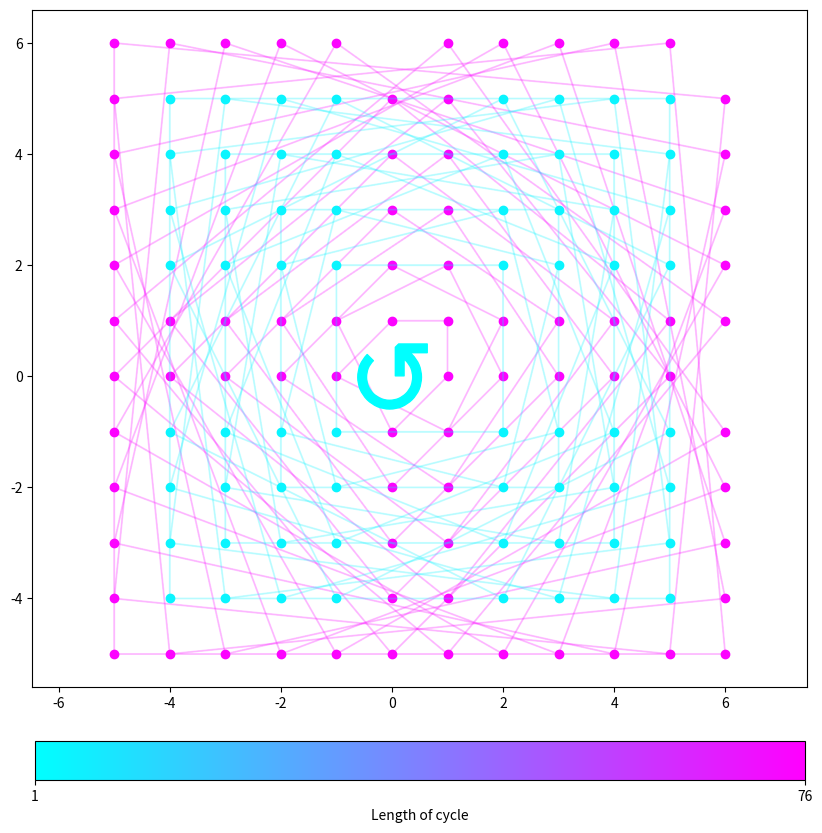

Write Python code to recreate this figure.
#!/usr/bin/env python3
import numpy as np
import matplotlib
matplotlib.use('Agg')
from matplotlib import pyplot as plt
import matplotlib.colors as mcolors
import matplotlib.cm as cm
import matplotlib.patches as mpatches
import matplotlib as mpl


def discrete_sine_poly(d,negative = False):      # returns the discrete sine polynomial p.
                                # defined in a box, outside of which the Henon maps diverge to infty.
    if d%4==1: # given by 0 1 1 0 -1 -1 0 ... (starting at 0)
        def p(x):
            # define it periodically 
            if x%3 == 0:
                val = 0
            elif x%6 == 1 or x%6 == 2:
                val = 1
            else:
                val = -1

            # adjust the endpoints and return the appropriate value of p(x)
            if abs(x)<=(d+1)/2:
                pass
            elif x == (d+3)/2:
                val+=1
            elif x == -(d+3)/2:
                val-=1
            elif x == (d+5)/2:
                val+=(d+2)
            elif x == -(d+5)/2:
                val-=(d+2)
            else:  # can only calculate for x in the "nice" range
                # print("Error, cannot calculate for d=",d,"and x=",x,"!")
                return None
            
            if negative:
                val = -val
            return val
        return p
    elif d%4==3: # given by 0 -1 -1 0 1 1 0 ... (starting at 0)
        def p(x):
            # define it periodically 
            if x%3 == 0:
                val = 0
            elif x%6 == 1 or x%6 == 2:
                val = -1
            else:
                val = 1
                
            # adjust the endpoints and return the appropriate value of p(x)
            if abs(x)<=(d+1)/2:
                pass
            elif x == (d+3)/2:
                val+=1
            elif x == -(d+3)/2:
                val-=1
            elif x == (d+5)/2:
                val+=(d+2)
            elif x == -(d+5)/2:
                val-=(d+2)
            else: # can only calculate for x in the "nice" range
                # print("Error, cannot calculate for d=",d,"and x=",x,"!")
                return None
            
            if negative:
                val = -val
            return val
        return p
    
    print("Warning, this value of d has not yet been implemented!")
    return None

def henon(p,X,x_coefficient=-1):     # this is the Henon map of polynomial p: (x,y) -> (y, x_coefficient*x + p(y))
    result = p(X[1])
    if result == None:
        # print("Henon map failed at X=",X)
        return None # This is a (carried over) flag telling us that we went outside of the nice box, and hence we should stop iterating
    else:
        return [X[1],x_coefficient*X[0]+p(X[1])]

def trace_pt(p,X,box_range,x_coefficient=-1):        # follows the orbit of a point X under Henon map with polynomial p, 
                                    # stopping either upon repeating a vertex or when we go outside the nice range
                                    # Returns the path that the point took, only if it's a loop.
    orbit = []
    while X not in orbit:
        orbit.append(X)
        X = henon(p,X,x_coefficient=x_coefficient)
        if X == None:
            return []
        if abs(X[0])>box_range or abs(X[1])>box_range:
            return []               # if we iterate outside the d+2 box, we don't want to plot the orbit at all
    return orbit

def plot_orbit (orbit,colour_parameter,box_range,colour_style="DEFAULT"):         # plot the orbit
    
    if colour_style == "DEFAULT":
        # initialise the colours
        colours=["navy","mediumblue","slateblue","blueviolet","indigo","mediumorchid","thistle","plum","magenta","deeppink","crimson","lightpink","salmon","red","brown","maroon","saddlebrown","peru","sandybrown","lightsalmon","darkorange","goldenrod","gold","khaki","y","olive","olivedrab","yellowgreen","chartreuse", "limegreen", "g", "seagreen","mediumaquamarine","lightseagreen","teal","c","aqua","deepskyblue","lightskyblue","steelblue"]
        colours = [colours[3*i%len(colours)] for i in range(0,len(colours))] # shuffle so that they're not too close
        col = colours[colour_parameter % len(colours)]         # pick the corresponding colour
    if colour_style == "PARAMETER":
        col = cm.cool(colour_parameter)

    if len(orbit) == 1:     # this must be a fixed point
        plt.plot(orbit[0][0],orbit[0][1],marker=r'$\circlearrowleft$',ms=300/box_range,color = col)
    else:
        xs = [orbit[i][0] for i in range(len(orbit))]
        ys = [orbit[i][1] for i in range(len(orbit))]
        plt.scatter(xs,ys,color = col)              # plots the individual vertices
        orbit.append(orbit[0])
        for k in range(len(orbit)-1):
            plt.arrow(orbit[k][0],orbit[k][1],orbit[k+1][0]-orbit[k][0],orbit[k+1][1]-orbit[k][1],width=.01,color = col,alpha =0.2)         # plots an arrow between two consecutive iterates

def find_longest_cycle_length(p,escape_radius,check_radius,x_coefficient=-1): # find the length of the longest cycle in an orbit p.
                                                             # can easily be modified to give you the actual cycle too.
    found_points = []
    largest_orbit_size = 0

    for x_tocheck in range(-check_radius,check_radius):
        for y_tocheck in range(-check_radius,check_radius):
            if [x_tocheck,y_tocheck] in found_points:
                continue
            else:
                orbit = trace_pt(p,[x_tocheck,y_tocheck],escape_radius,x_coefficient=x_coefficient)
                if len(orbit) == 0:
                    continue
                #print(orbit)
                found_points.extend(orbit)
                if len(orbit) > largest_orbit_size:
                    #print(orbit)
                    largest_orbit_size = len(orbit)
    return largest_orbit_size

def create_henon_graphic(p,escape_radius,check_radius,
                         figure_name="output",figure_title="",
                         figure_size=10,
                         reference_box_size=0,
                         colour_style="DEFAULT",
                         x_coefficient=-1):

    found_points = []        # store all the vertices whose orbits we've already plotted
    fig,ax = plt.subplots(figsize = (figure_size,figure_size))

    if reference_box_size>0: # Draw the reference box
        xs = [-reference_box_size,-reference_box_size,reference_box_size,reference_box_size,-reference_box_size]     
        ys = [-reference_box_size,reference_box_size,reference_box_size,-reference_box_size,-reference_box_size]
        plt.plot(xs,ys,"--",color = "grey")
    # plt.grid(which="both")
    # plt.xticks([i for i in range(-box_range-1,box_range+1)])
    # plt.yticks([i for i in range(-box_range-1,box_range+1)])

    if colour_style == "LENGTH" or "LONGEST":
        longest_cycle = find_longest_cycle_length(p,escape_radius,check_radius,x_coefficient=x_coefficient)
    if colour_style == "LONGEST":
        exceptional_cycle_already_plotted = False

    count = 0
    for i in range(-check_radius,check_radius+1):    
        for j in range(-check_radius,check_radius+1):        # iterate through all the points
            if [i,j] in found_points: continue            # only iterate if we haven't plotted already, to reduce computation
            
            orbit = trace_pt(p,[i,j],escape_radius,x_coefficient=x_coefficient)     # get the orbit by tracing the point
            if len(orbit) == 0: continue
            #print(orbit)
            found_points.extend(orbit)          # add each iterate to the list of plotted vertices
            if colour_style == "DEFAULT":
                plot_orbit(orbit,count,escape_radius)       # plot the orbit    
            elif colour_style == "LENGTH":
                colour_param = round((len(orbit)-1)/longest_cycle*255)
                plot_orbit(orbit,colour_param,escape_radius,colour_style="PARAMETER")
            elif colour_style == "LONGEST":
                if len(orbit)-1 == longest_cycle:
                    if exceptional_cycle_already_plotted:
                        colour_param = 127
                    else:
                        colour_param = 255
                        exceptional_cycle_already_plotted = True
                else:
                    colour_param = 0
                plot_orbit(orbit,colour_param,escape_radius,colour_style="PARAMETER")
            count += 1                   # for count-based colour styles

    # plot formatting:
    
    if colour_style == "LENGTH":
        cmap = mpl.cm.cool
        norm = mpl.colors.Normalize(vmin=1, vmax=longest_cycle)
        fig.colorbar(mpl.cm.ScalarMappable(norm=norm, cmap=cmap),ax=ax
                 ,location='bottom', label='Length of cycle', ticks=[1,longest_cycle]
                 ,fraction=0.05, pad=0.07
                 )
    elif colour_style == "LONGEST":
        cmap = mpl.cm.cool
        bounds = [1, 8, 9, 10]
        norm = mpl.colors.BoundaryNorm(bounds, cmap.N)

        cbar = fig.colorbar(mpl.cm.ScalarMappable(norm=norm, cmap=cmap)
                    ,ax=ax, location='bottom', spacing='proportional'
                    ,fraction=0.05, pad=0.07)
        cbar.ax.tick_params(length=0)
        cbar.set_ticks(ticks=[1,4.5,8,9,10],labels=["","Not longest cycle","","Longest cycle(s)",""])


    plt.axis('equal')
    if figure_title != "":
        plt.title(figure_title)
    plt.savefig(figure_name)
    plt.close()

def make_your_own_function(values,index_start): # define a function that takes specified values at integer intervals starting at index_start.
    def p(x):
        if x-index_start<0 or x-index_start>=len(values):
            #print("Outside function range!")
            return None
        return values[x-index_start]
    return p

def count_cycle_lengths(p,escape_radius,check_radius,x_coefficient=-1): # returns a dict with all the counts of cycle lengths
    found_points = []
    lengths = {}
    for x_tocheck in range(-check_radius,check_radius):
        for y_tocheck in range(-check_radius,check_radius):
            if [x_tocheck,y_tocheck] in found_points:
                continue
            else:
                orbit = trace_pt(p,[x_tocheck,y_tocheck],escape_radius,x_coefficient=x_coefficient)
                orbit_length = len(orbit)
                if orbit_length == 0:
                    continue
                #print(orbit)
                if orbit_length not in lengths:
                    lengths[orbit_length] = 1
                else:
                    lengths[orbit_length] += 1
                
                found_points.extend(orbit)
    lengths = {a:b for a,b in sorted(lengths.items())}
    return lengths

def count_preper(p,radius,x_coefficient):      # returns the total number of preperiodic points of the Henon map of polynomial p in the box given by range
    found_points = []

    for x_tocheck in range(-radius,radius):
        for y_tocheck in range(-radius,radius):
            if [x_tocheck,y_tocheck] in found_points:
                continue
            else:
                orbit = trace_pt(p,[x_tocheck,y_tocheck],radius,x_coefficient=x_coefficient)
                if len(orbit) == 0:
                    continue
                #print(orbit)
                found_points.extend(orbit)
    found_points = [list(tupl) for tupl in {tuple(item) for item in found_points }]   # sanity check, ensures no duplicates     
    return len(found_points)

def shift_poly_in_x(shift,poly):        # shifts the value taken by distance "shift" to the right
                                    # outputs poly(x-shift)
    def new_poly(x):
        return poly(x-shift)
    return new_poly

def next_list_lexicographic_order(input_list,min_entry,max_entry): # returns the next list by alphabetic order
    if min(input_list) >= max_entry:
        return
    elif input_list[0] == max_entry:
        return [min_entry]+next_list_lexicographic_order(input_list[1:],min_entry,max_entry)
    else:
        input_list[0] += 1
        return input_list

def list_of_differences(input_list):
    new_list = [0]*(len(input_list)-1)
    for i in range(len(new_list)):
        new_list[i] = input_list[i+1]-input_list[i]
    return new_list

def find_degree_of_interpolating_polynomial(list_of_values):
    if list_of_values == []: return 0
    if max(list_of_values) == min(list_of_values):
        return 0
    else:
        return 1 + find_degree_of_interpolating_polynomial(list_of_differences(list_of_values))


def print_longest_cycles(f_min,f_max,x_min,x_max,desired_degree):
    f_range = f_max-f_min+1
    x_range = x_max-x_min+1
    a = [f_min]*(x_range)

    biggest = -1

    count = 0
    count2 = 0

    print("range of f:",f_min,f_max)
    print("range of x:",x_min,x_max)
    print("desired degree: <=",desired_degree)
    print("printing max cycle found as we go")
    print("----------")
    print("looking at "+str((f_range)**(x_range))+" values")

    while a != None:
        count2 += 1
        if count2 % 1000000 == 0:
            print(count2)
        poly = make_your_own_function(a,x_min)
        
        if find_degree_of_interpolating_polynomial(a) > desired_degree:
            a = next_list_lexicographic_order(a,f_min,f_max)
            continue

        current = find_longest_cycle_length(poly,max(abs(x_min),abs(x_max)),max(abs(x_min),abs(x_max)))
        if current >= biggest:
            biggest=current
            count += 1
            print(count,a,current,find_degree_of_interpolating_polynomial(a))
        a = next_list_lexicographic_order(a,f_min,f_max)
        
        
    print(count)

def new_family_poly(d):
    roughly_half = (d-1)//2
    list_of_values = ([1]*(roughly_half)+[0])*2
    #print(list_of_values)
    return make_your_own_function(list_of_values,-roughly_half)

#for d in range(3,51,2):
#    roughly_half = (d-1)//2
#    print(find_longest_cycle_length(new_family_poly(d),roughly_half+1,roughly_half+1))


#print_longest_cycles(-1,1,-4,5,desired_degree=9)
d = 11
roughly_half = (d-1)//2
create_henon_graphic(new_family_poly(d),roughly_half+1,roughly_half+1,colour_style="LENGTH")
